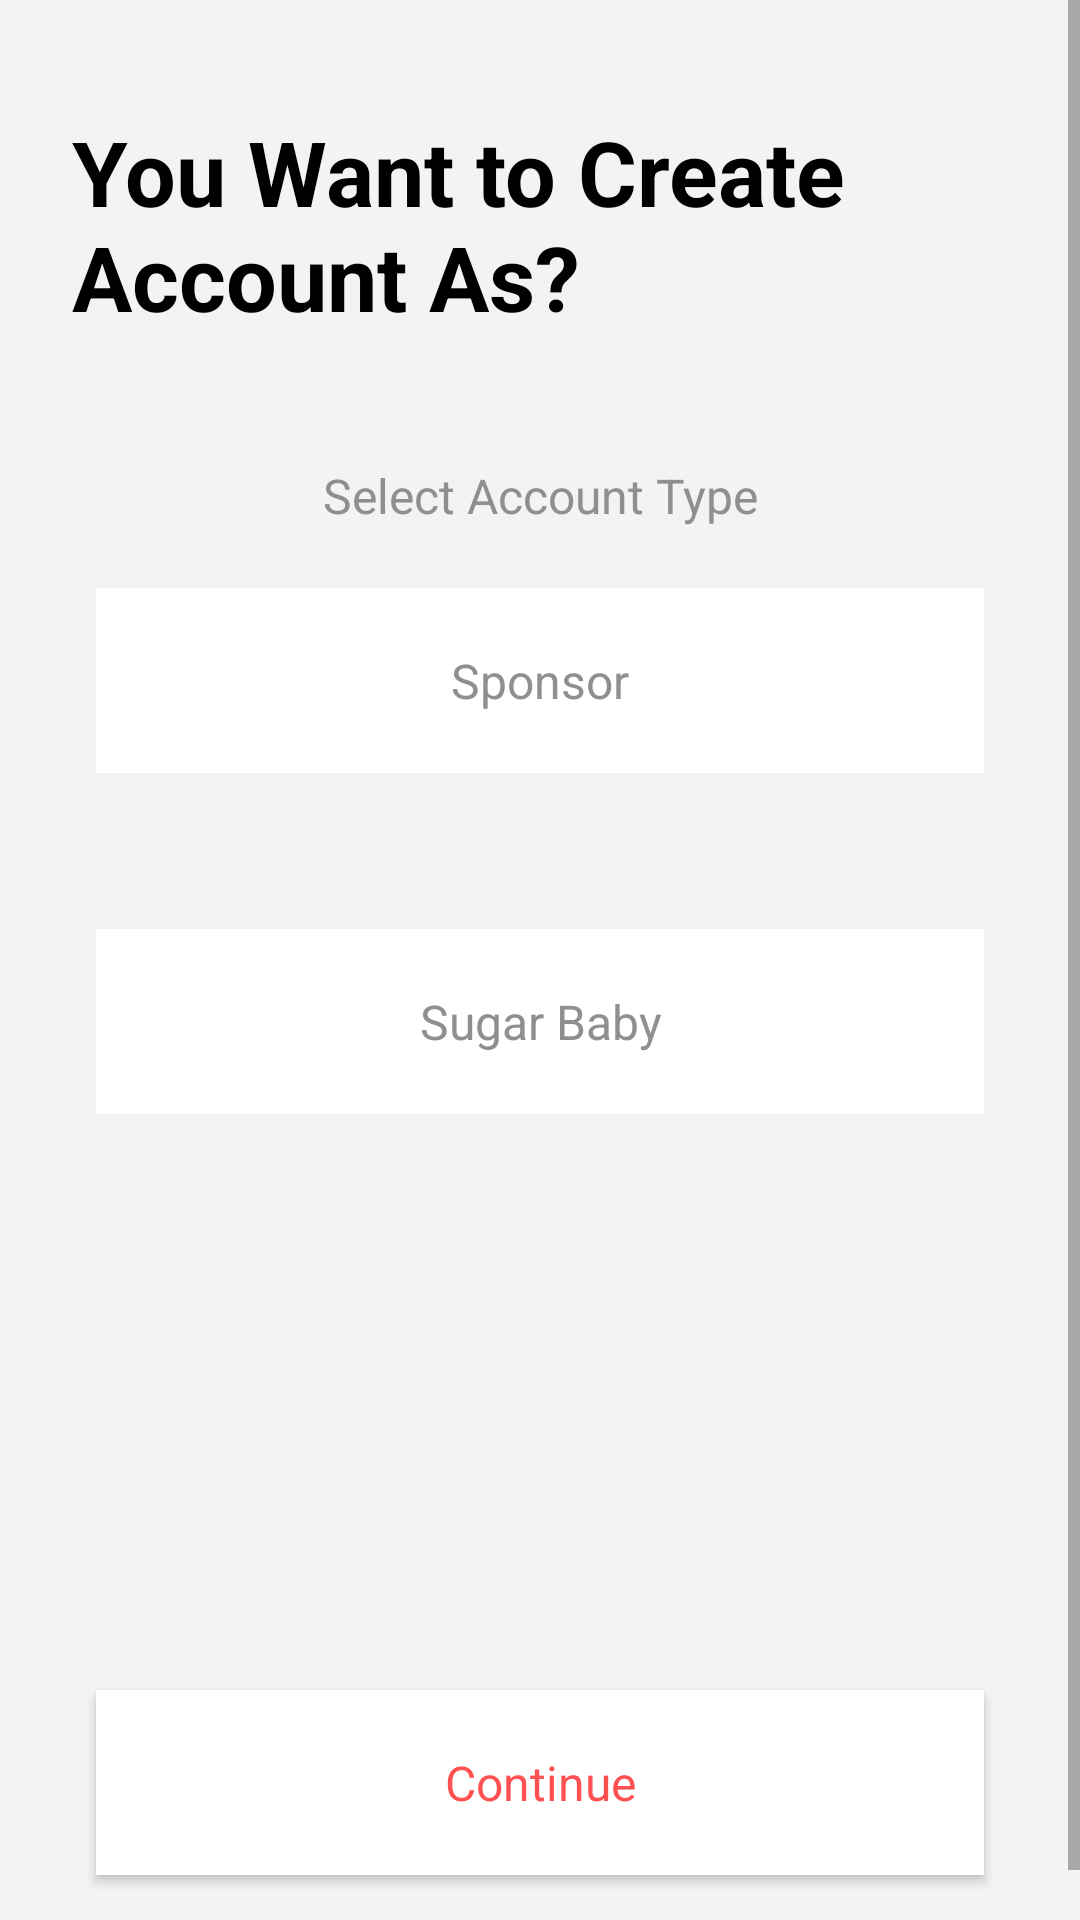

Layout XML and referenced resources for this Android screen:
<!-- AndroidManifest.xml: application theme DAAppTheme -->
<!-- res/layout/activity_sign_up_as.xml -->
<?xml version="1.0" encoding="utf-8"?>
<ScrollView xmlns:android="http://schemas.android.com/apk/res/android"
    xmlns:app="http://schemas.android.com/apk/res-auto"
    xmlns:tools="http://schemas.android.com/tools"
    android:layout_width="match_parent"
    android:layout_height="match_parent"
    android:background="@color/da_white"
    android:fillViewport="true"
    tools:context=".activity.OtpActivity">

    <LinearLayout
        android:layout_width="match_parent"
        android:layout_height="match_parent"
        android:layout_gravity="center"
        android:background="#36C8C7C7"
        android:orientation="vertical">


        <ImageView
            android:id="@+id/ivBack"
            style="@style/DABackIcon" />

        <TextView
            style="@style/DAHeading"
            android:layout_marginTop="@dimen/da_spacing_standard"
            android:layout_marginBottom="@dimen/_16sdp"
            android:text="You Want to Create Account As?" />

        <TextView
            android:layout_width="wrap_content"
            android:layout_height="wrap_content"
            android:layout_gravity="center_horizontal"
            android:layout_marginStart="@dimen/da_spacing_standard_new"
            android:layout_marginTop="@dimen/da_spacing_large"
            android:layout_marginEnd="@dimen/da_spacing_standard_new"
            android:gravity="center"
            android:lineSpacingExtra="@dimen/da_spacing_control"
            android:paddingTop="@dimen/da_spacing_control_half"
            android:text="Select Account Type"
            android:textColor="@color/da_textColorPrimary"
            android:textSize="@dimen/da_font_size_medium" />

        <RelativeLayout
            android:layout_width="match_parent"
            android:layout_height="match_parent">

            <TextView
                android:id="@+id/sponsor"
                style="@style/Theme9MaterialButton"
                android:layout_marginStart="@dimen/da_spacing_xlarge"
                android:layout_marginTop="@dimen/_20sdp"
                android:layout_marginEnd="@dimen/da_spacing_xlarge"
                android:layout_marginBottom="@dimen/da_spacing_xlarge"
                android:gravity="center_horizontal"
                android:text="Sponsor"
                android:textColor="@color/da_textColorPrimary"
                app:layout_constraintBottom_toBottomOf="parent"
                app:layout_constraintStart_toStartOf="parent" />
            <TextView
                android:id="@+id/sugar_baby"
                style="@style/Theme9MaterialButton"
                android:layout_marginStart="@dimen/da_spacing_xlarge"
                android:layout_marginTop="@dimen/_20sdp"
                android:layout_marginEnd="@dimen/da_spacing_xlarge"
                android:layout_marginBottom="@dimen/da_spacing_xlarge"
                android:gravity="center_horizontal"
                android:layout_below="@+id/sponsor"
                android:text="Sugar Baby"
                android:textColor="@color/da_textColorPrimary"
                app:layout_constraintBottom_toBottomOf="parent"
                app:layout_constraintStart_toStartOf="parent" />
            <Button
                android:id="@+id/continueBtn"
                style="@style/Theme9MaterialButton"
                android:layout_marginStart="@dimen/da_spacing_xlarge"
                android:layout_marginTop="@dimen/_160sdp"
                android:layout_marginEnd="@dimen/da_spacing_xlarge"
                android:layout_marginBottom="@dimen/da_spacing_xlarge"
                android:gravity="center_horizontal"
                android:layout_below="@+id/sugar_baby"
                android:text="Continue"
                app:layout_constraintBottom_toBottomOf="parent"
                app:layout_constraintStart_toStartOf="parent" />
        </RelativeLayout>


    </LinearLayout>
</ScrollView>
<!-- resources referenced by this layout -->
<resources>
  <color name="da_textColorPrimary">#8F8F8F</color>
  <color name="da_white">#FFFFFF</color>
  <dimen name="_160sdp">160.00dp</dimen>
  <dimen name="_16sdp">16.00dp</dimen>
  <dimen name="_20sdp">20.00dp</dimen>
  <dimen name="da_font_size_medium">16sp</dimen>
  <dimen name="da_spacing_control">@dimen/_4sdp</dimen>
  <dimen name="da_spacing_control_half">@dimen/_2sdp</dimen>
  <dimen name="da_spacing_large">@dimen/_24sdp</dimen>
  <dimen name="da_spacing_standard">@dimen/_8sdp</dimen>
  <dimen name="da_spacing_standard_new">@dimen/_16sdp</dimen>
  <dimen name="da_spacing_xlarge">@dimen/_32sdp</dimen>
  <style name="DABackIcon">
          <item name="android:layout_width">@dimen/_30sdp</item>
          <item name="android:layout_height">@dimen/_30sdp</item>
          <item name="android:layout_marginStart">@dimen/da_spacing_middle</item>
          <item name="android:layout_marginTop">@dimen/da_spacing_standard_new</item>
          <item name="android:padding">@dimen/_6sdp</item>
          <item name="android:src">@drawable/da_ic_back</item>
          <item name="android:tint">@color/da_textColorSecondary</item>
      </style>
  <style name="DAHeading">
  
          <item name="android:layout_width">wrap_content</item>
          <item name="android:layout_height">wrap_content</item>
          <item name="android:textSize">30sp</item>
          <item name="android:textStyle">bold</item>
          <item name="android:layout_marginStart">@dimen/da_spacing_large</item>
          <item name="android:layout_marginEnd">@dimen/da_spacing_large</item>
          <item name="android:textColor">@color/black</item>
          <item name="android:textAppearance">@style/DAFontBold</item>
      </style>
  <style name="Theme9MaterialButton">
          <item name="android:layout_width">match_parent</item>
          <item name="android:layout_height">wrap_content</item>
          <item name="android:paddingTop">@dimen/_20sdp</item>
          <item name="android:paddingBottom">@dimen/_20sdp</item>
          <item name="android:paddingStart">@dimen/_16sdp</item>
          <item name="android:paddingEnd">@dimen/_16sdp</item>
          <item name="android:textColor">@color/shuga_red</item>
          <item name="android:textSize">@dimen/da_font_size_medium</item>
          <item name="android:background">@drawable/da_bg_button_white</item>
          <item name="android:textAppearance">@style/DAFontBold</item>
      </style>
  <style name="DAAppTheme" parent="Theme.AppCompat.Light.NoActionBar">
          
          <item name="colorPrimary">@color/da_colorPrimary</item>
          <item name="colorPrimaryDark">@color/da_colorPrimaryDark</item>
          <item name="colorAccent">@color/da_colorAccent</item>
          <item name="android:windowContentTransitions">true</item>
  
  
      </style>
  <dimen name="_4sdp">4.00dp</dimen>
  <dimen name="_2sdp">2.00dp</dimen>
  <dimen name="_24sdp">24.00dp</dimen>
  <dimen name="_8sdp">8.00dp</dimen>
  <dimen name="_32sdp">32.00dp</dimen>
  <dimen name="_30sdp">30.00dp</dimen>
  <dimen name="da_spacing_middle">@dimen/_10sdp</dimen>
  <dimen name="_6sdp">6.00dp</dimen>
  <color name="da_textColorSecondary">#C4C4C4</color>
  <color name="black">#FF000000</color>
  <style name="DAFontBold">
          <item name="fontPath">@string/da_font_bold</item>
      </style>
  <color name="shuga_red">#ff5152</color>
  <!-- drawable da_bg_button_white (drawable) -->
  <shape xmlns:android="http://schemas.android.com/apk/res/android"
      android:shape="rectangle">
      <gradient
          android:angle="180"
          android:endColor="#ffffff"
          android:startColor="#ffffff" />
  </shape>
  <color name="da_colorPrimary">#7560F9</color>
  <color name="da_colorPrimaryDark">#FFFFFF</color>
  <color name="da_colorAccent">#765BF2</color>
  <dimen name="_10sdp">10.00dp</dimen>
  <string name="da_font_bold">datingappfonts/googlesansbold.ttf</string>
</resources>
